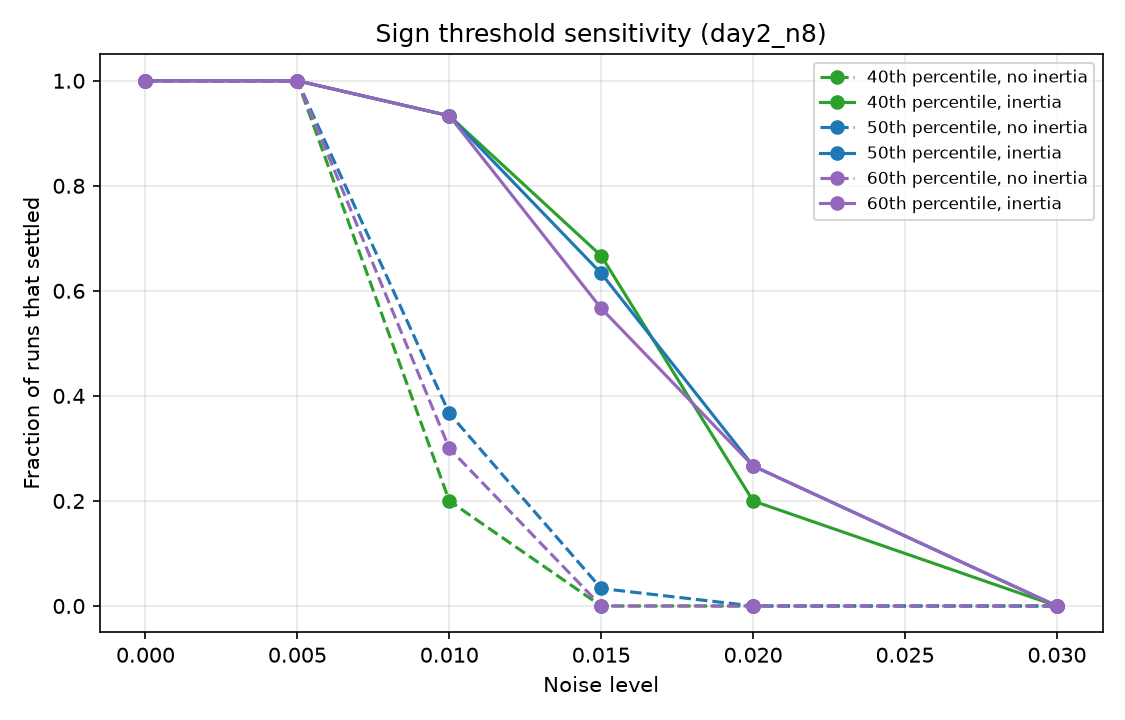

The file beside this chart, header and first rows:
noise, inertia, percentile, positive_edges, edges, repeats, conv_rate, conv_lo, conv_hi, consistent_rate, consistent_lo, consistent_hi, signs_retained, signs_retained_ci, mean_steps_converged, mean_final_balance, mean_triangles, mean_components
0.0, False, 40, 15, 25, 30, 1.0, 0.8865, 1.0, 1.0, 0.8865, 1.0, 0.5187, 0.04487, 1185, 1.0, 40.0, 1.0
0.0, True, 40, 15, 25, 30, 1.0, 0.8865, 1.0, 1.0, 0.8865, 1.0, 0.5213, 0.03414, 2055, 1.0, 40.0, 1.0
0.005, False, 40, 15, 25, 30, 1.0, 0.8865, 1.0, 1.0, 0.8865, 1.0, 0.4747, 0.03271, 7487, 1.0, 40.0, 1.0
0.005, True, 40, 15, 25, 30, 1.0, 0.8865, 1.0, 1.0, 0.8865, 1.0, 0.5347, 0.0373, 3745, 1.0, 40.0, 1.0
0.01, False, 40, 15, 25, 30, 0.2, 0.09505, 0.3731, 1.0, 0.6097, 1, 0.492, 0.03302, 24358, 0.815, 40.0, 1.0
0.01, True, 40, 15, 25, 30, 0.9333, 0.7868, 0.9815, 1.0, 0.8794, 1.0, 0.5107, 0.04214, 11968, 0.9875, 40.0, 1.0
0.015, False, 40, 15, 25, 30, 0.0, 0.0, 0.1135, nan, nan, nan, 0.5133, 0.03079, nan, 0.6942, 40.0, 1.0
0.015, True, 40, 15, 25, 30, 0.6667, 0.4878, 0.8077, 1.0, 0.8389, 1.0, 0.52, 0.03486, 18662, 0.88, 40.0, 1.0
0.02, False, 40, 15, 25, 30, 0.0, 0.0, 0.1135, nan, nan, nan, 0.492, 0.02939, nan, 0.7058, 40.0, 1.0
0.02, True, 40, 15, 25, 30, 0.2, 0.09505, 0.3731, 1.0, 0.6097, 1, 0.5107, 0.03138, 15558, 0.83, 40.0, 1.0
0.03, False, 40, 15, 25, 30, 0.0, 0.0, 0.1135, nan, nan, nan, 0.4987, 0.03184, nan, 0.64, 40.0, 1.0
0.03, True, 40, 15, 25, 30, 0.0, 0.0, 0.1135, nan, nan, nan, 0.4933, 0.03015, nan, 0.6758, 40.0, 1.0
0.0, False, 50, 12, 25, 30, 1.0, 0.8865, 1.0, 1.0, 0.8865, 1.0, 0.504, 0.03311, 1157, 1.0, 40.0, 1.0
0.0, True, 50, 12, 25, 30, 1.0, 0.8865, 1.0, 1.0, 0.8865, 1.0, 0.5293, 0.0278, 1952, 1.0, 40.0, 1.0
0.005, False, 50, 12, 25, 30, 1.0, 0.8865, 1.0, 1.0, 0.8865, 1.0, 0.516, 0.03949, 7927, 1.0, 40.0, 1.0
0.005, True, 50, 12, 25, 30, 1.0, 0.8865, 1.0, 1.0, 0.8865, 1.0, 0.4947, 0.032, 5082, 1.0, 40.0, 1.0
0.01, False, 50, 12, 25, 30, 0.3667, 0.2187, 0.5449, 1.0, 0.7412, 1.0, 0.5333, 0.04072, 24395, 0.8542, 40.0, 1.0
0.01, True, 50, 12, 25, 30, 0.9333, 0.7868, 0.9815, 1.0, 0.8794, 1.0, 0.5133, 0.0398, 9652, 0.9858, 40.0, 1.0
0.015, False, 50, 12, 25, 30, 0.03333, 0.005908, 0.1667, 1.0, 0.2065, 1.0, 0.4653, 0.03156, 11100, 0.7233, 40.0, 1.0
0.015, True, 50, 12, 25, 30, 0.6333, 0.4551, 0.7813, 1.0, 0.8318, 1.0, 0.488, 0.03967, 19874, 0.8917, 40.0, 1.0
0.02, False, 50, 12, 25, 30, 0.0, 0.0, 0.1135, nan, nan, nan, 0.4787, 0.04534, nan, 0.68, 40.0, 1.0
0.02, True, 50, 12, 25, 30, 0.2667, 0.1418, 0.4445, 1.0, 0.6756, 1.0, 0.4973, 0.03115, 21356, 0.8208, 40.0, 1.0
0.03, False, 50, 12, 25, 30, 0.0, 0.0, 0.1135, nan, nan, nan, 0.512, 0.03063, nan, 0.6758, 40.0, 1.0
0.03, True, 50, 12, 25, 30, 0.0, 0.0, 0.1135, nan, nan, nan, 0.4653, 0.04687, nan, 0.6767, 40.0, 1.0
0.0, False, 60, 10, 25, 30, 1.0, 0.8865, 1.0, 1.0, 0.8865, 1.0, 0.5187, 0.04228, 1265, 1.0, 40.0, 1.0
0.0, True, 60, 10, 25, 30, 1.0, 0.8865, 1.0, 1.0, 0.8865, 1.0, 0.5213, 0.03711, 1740, 1.0, 40.0, 1.0
0.005, False, 60, 10, 25, 30, 1.0, 0.8865, 1.0, 1.0, 0.8865, 1.0, 0.532, 0.03818, 7405, 1.0, 40.0, 1.0
0.005, True, 60, 10, 25, 30, 1.0, 0.8865, 1.0, 1.0, 0.8865, 1.0, 0.4893, 0.0418, 4583, 1.0, 40.0, 1.0
0.01, False, 60, 10, 25, 30, 0.3, 0.1666, 0.4788, 1.0, 0.7008, 1.0, 0.5187, 0.03516, 26517, 0.8442, 40.0, 1.0
0.01, True, 60, 10, 25, 30, 0.9333, 0.7868, 0.9815, 1.0, 0.8794, 1.0, 0.4893, 0.03115, 10604, 0.9925, 40.0, 1.0
0.015, False, 60, 10, 25, 30, 0.0, 0.0, 0.1135, nan, nan, nan, 0.496, 0.02828, nan, 0.7225, 40.0, 1.0
0.015, True, 60, 10, 25, 30, 0.5667, 0.392, 0.7262, 1.0, 0.8157, 1.0, 0.4667, 0.02846, 20762, 0.8875, 40.0, 1.0
0.02, False, 60, 10, 25, 30, 0.0, 0.0, 0.1135, nan, nan, nan, 0.5067, 0.03858, nan, 0.6817, 40.0, 1.0
0.02, True, 60, 10, 25, 30, 0.2667, 0.1418, 0.4445, 1.0, 0.6756, 1.0, 0.5013, 0.03883, 27831, 0.8383, 40.0, 1.0
0.03, False, 60, 10, 25, 30, 0.0, 0.0, 0.1135, nan, nan, nan, 0.5013, 0.03791, nan, 0.6758, 40.0, 1.0
0.03, True, 60, 10, 25, 30, 0.0, 0.0, 0.1135, nan, nan, nan, 0.5147, 0.03206, nan, 0.6858, 40.0, 1.0
